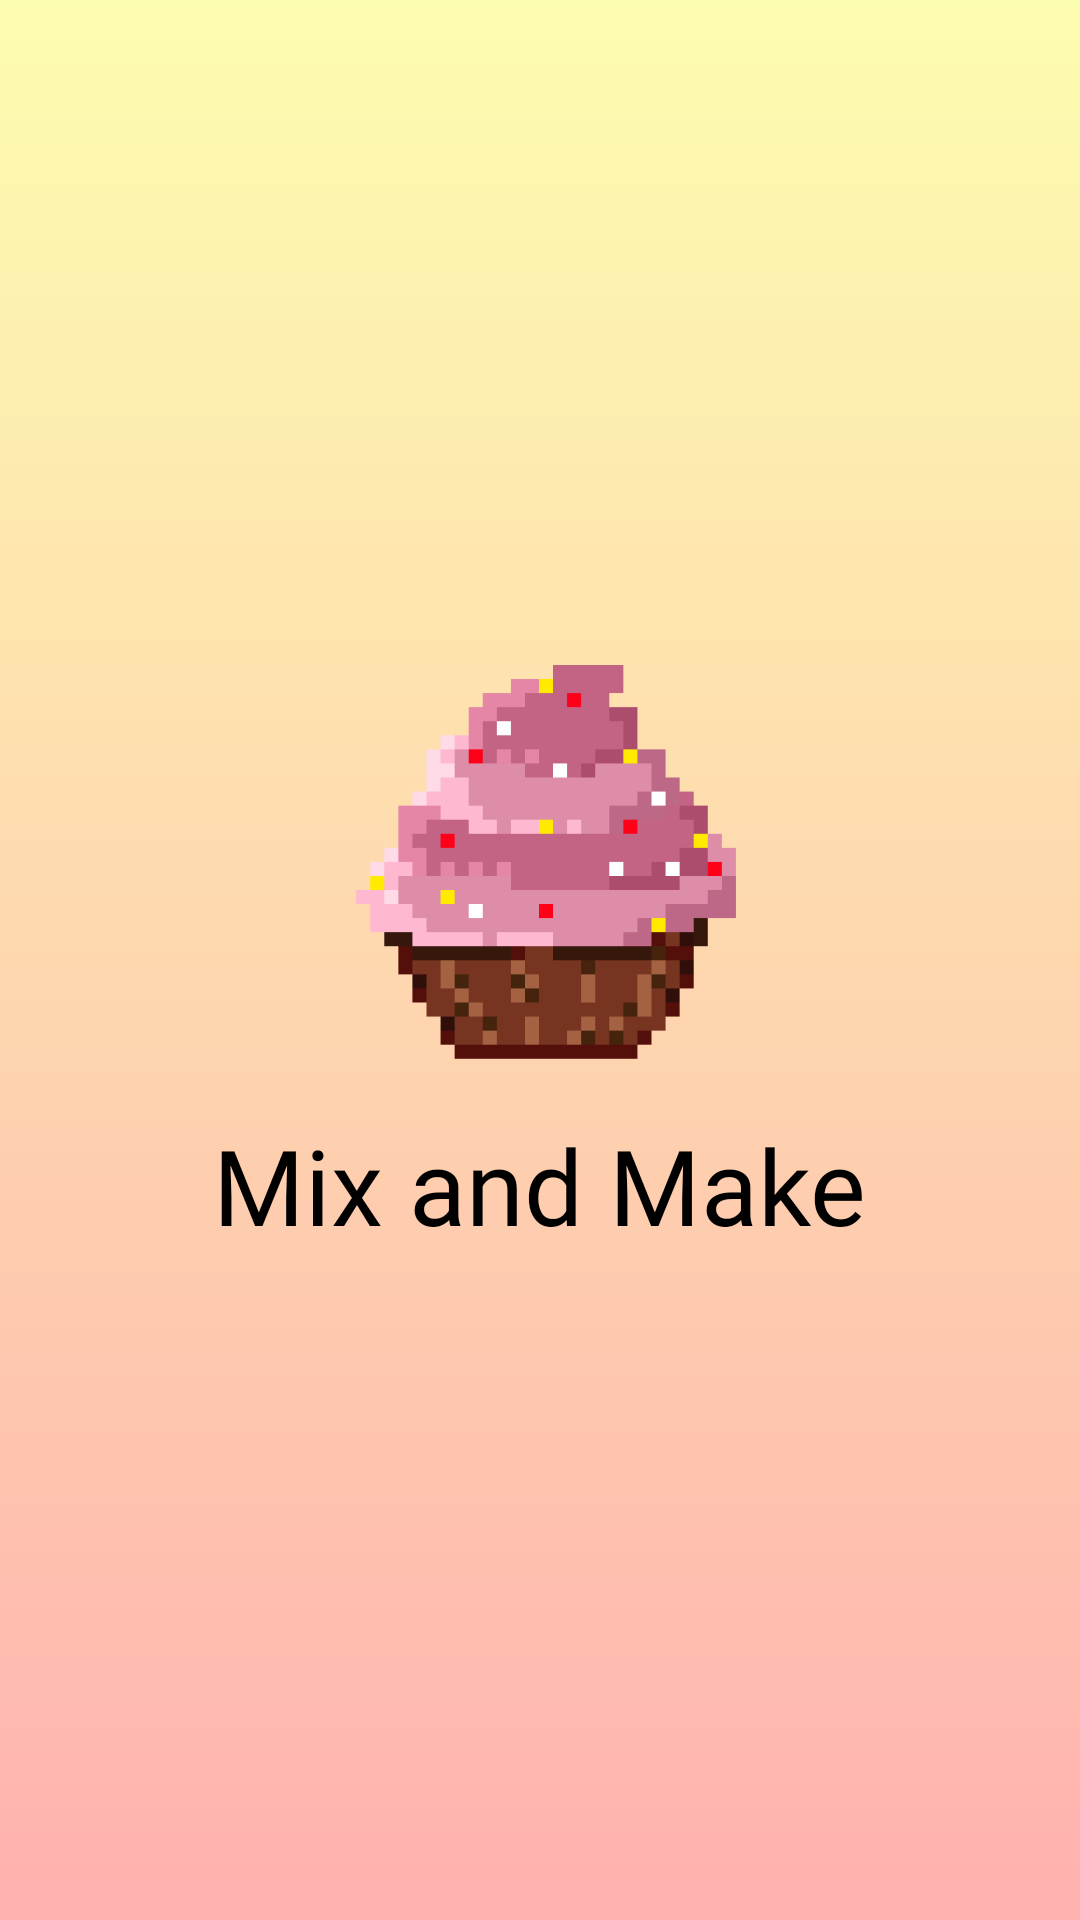

Layout XML and referenced resources for this Android screen:
<!-- AndroidManifest.xml: application theme Theme.MixAndMake -->
<!-- res/layout/activity_main.xml -->
<?xml version="1.0" encoding="utf-8"?>
<RelativeLayout xmlns:android="http://schemas.android.com/apk/res/android"
    xmlns:app="http://schemas.android.com/apk/res-auto"
    xmlns:tools="http://schemas.android.com/tools"
    android:layout_width="match_parent"
    android:background="@drawable/gradient_background"
    android:layout_height="match_parent"
    tools:context=".MainActivity">

    <RelativeLayout
        android:layout_centerInParent="true"
        android:layout_width="wrap_content"
        android:layout_height="wrap_content">

        <ImageView
            android:layout_centerHorizontal="true"
            android:id="@+id/cupcake"
            android:layout_width="150dp"
            android:layout_height="150dp"
            android:background="@drawable/cupcake"/>

        <TextView
            android:layout_below="@id/cupcake"
            android:layout_width="wrap_content"
            android:layout_height="wrap_content"
            android:fontFamily="@font/sacramento_regular"
            android:textSize="35sp"
            android:textColor="@color/black"
            android:text="@string/mix_and_make"/>
    </RelativeLayout>

    <FrameLayout
        android:id="@+id/fragment_container"
        android:layout_width="match_parent"
        android:layout_height="match_parent"/>
</RelativeLayout>
<!-- resources referenced by this layout -->
<resources>
  <color name="black">#FF000000</color>
  <!-- drawable cupcake: png bitmap (drawable, 7756 bytes) -->
  <!-- drawable gradient_background (drawable) -->
  <?xml version="1.0" encoding="utf-8"?>
  <shape xmlns:android="http://schemas.android.com/apk/res/android"
      android:shape="rectangle">
      <gradient
          android:startColor="#FFB1AF"
          android:endColor="#FDFDAF"
          android:angle="90" />
  </shape>
  <string name="mix_and_make">Mix and Make</string>
  <style name="Theme.MixAndMake" parent="Theme.MaterialComponents.DayNight.NoActionBar">
          
          <item name="colorPrimary">@color/purple_500</item>
          <item name="colorPrimaryVariant">@color/purple_700</item>
          <item name="colorOnPrimary">@color/white</item>
          
          <item name="colorSecondary">@color/teal_200</item>
          <item name="colorSecondaryVariant">@color/teal_700</item>
          <item name="colorOnSecondary">@color/black</item>
          
          <item name="android:statusBarColor" tools:targetApi="l">?attr/colorPrimaryVariant</item>
          <item name="colorPrimaryDark" tools:targetApi="23">@color/purple_700</item>
          <item name="android:windowLightStatusBar" tools:targetApi="23">true</item>
          
      </style>
  <color name="purple_500">#FF6200EE</color>
  <color name="purple_700">#FDFDAF</color>
  <color name="white">#FFFFFFFF</color>
  <color name="teal_200">#FF03DAC5</color>
  <color name="teal_700">#FF018786</color>
</resources>
